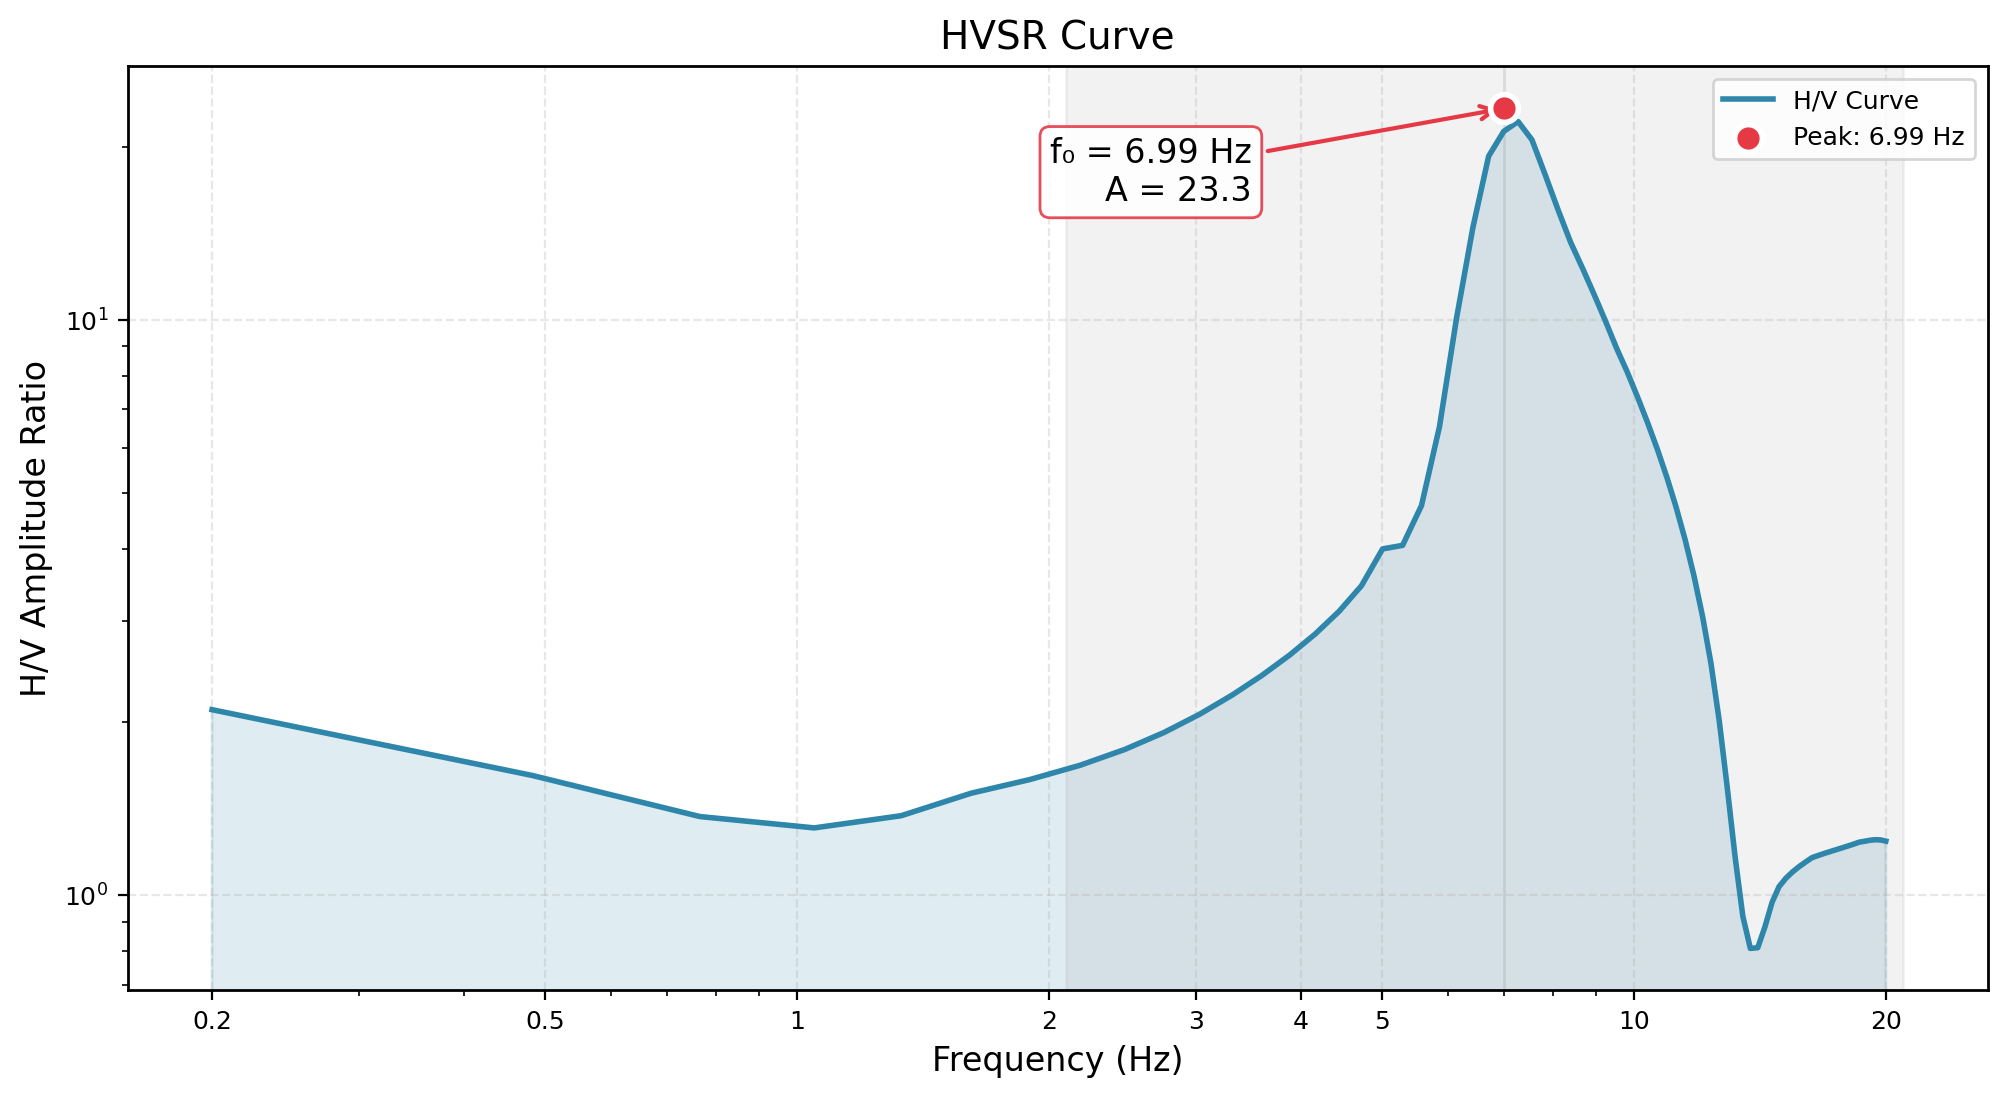

The table this chart was drawn from, first rows:
Frequency_Hz, HVSR_Amplitude
0.2, 2.202
0.4829, 1.424
0.7657, 1.371
1.049, 1.397
1.331, 1.448
1.614, 1.513
1.897, 1.592
2.18, 1.684
2.463, 1.792
2.746, 1.918
3.029, 2.065
3.311, 2.232
3.594, 2.419
3.877, 2.626
4.16, 2.858
4.443, 3.13
4.726, 3.468
5.009, 3.905
5.291, 4.489
5.574, 5.288
5.857, 6.354
6.14, 6.571
6.423, 13.47
6.706, 21.4
6.989, 23.31
7.271, 22.59
7.554, 19.4
7.837, 17.11
8.12, 15.21
8.403, 14.04
8.686, 12.19
8.969, 10.98
9.251, 9.924
9.534, 8.981
9.817, 8.128
10.1, 7.351
10.38, 6.635
10.67, 5.967
10.95, 5.335
11.23, 4.73
11.51, 4.151
11.8, 3.593
12.08, 3.054
12.36, 2.54
12.65, 2.045
12.93, 1.566
13.21, 1.143
13.49, 0.8217
13.78, 0.7535
14.06, 0.8505
14.34, 0.9341
14.63, 0.9935
14.91, 1.037
15.19, 1.064
15.47, 1.099
15.76, 1.124
16.04, 1.144
16.32, 1.16
16.61, 1.175
16.89, 1.187
... 11 more rows
